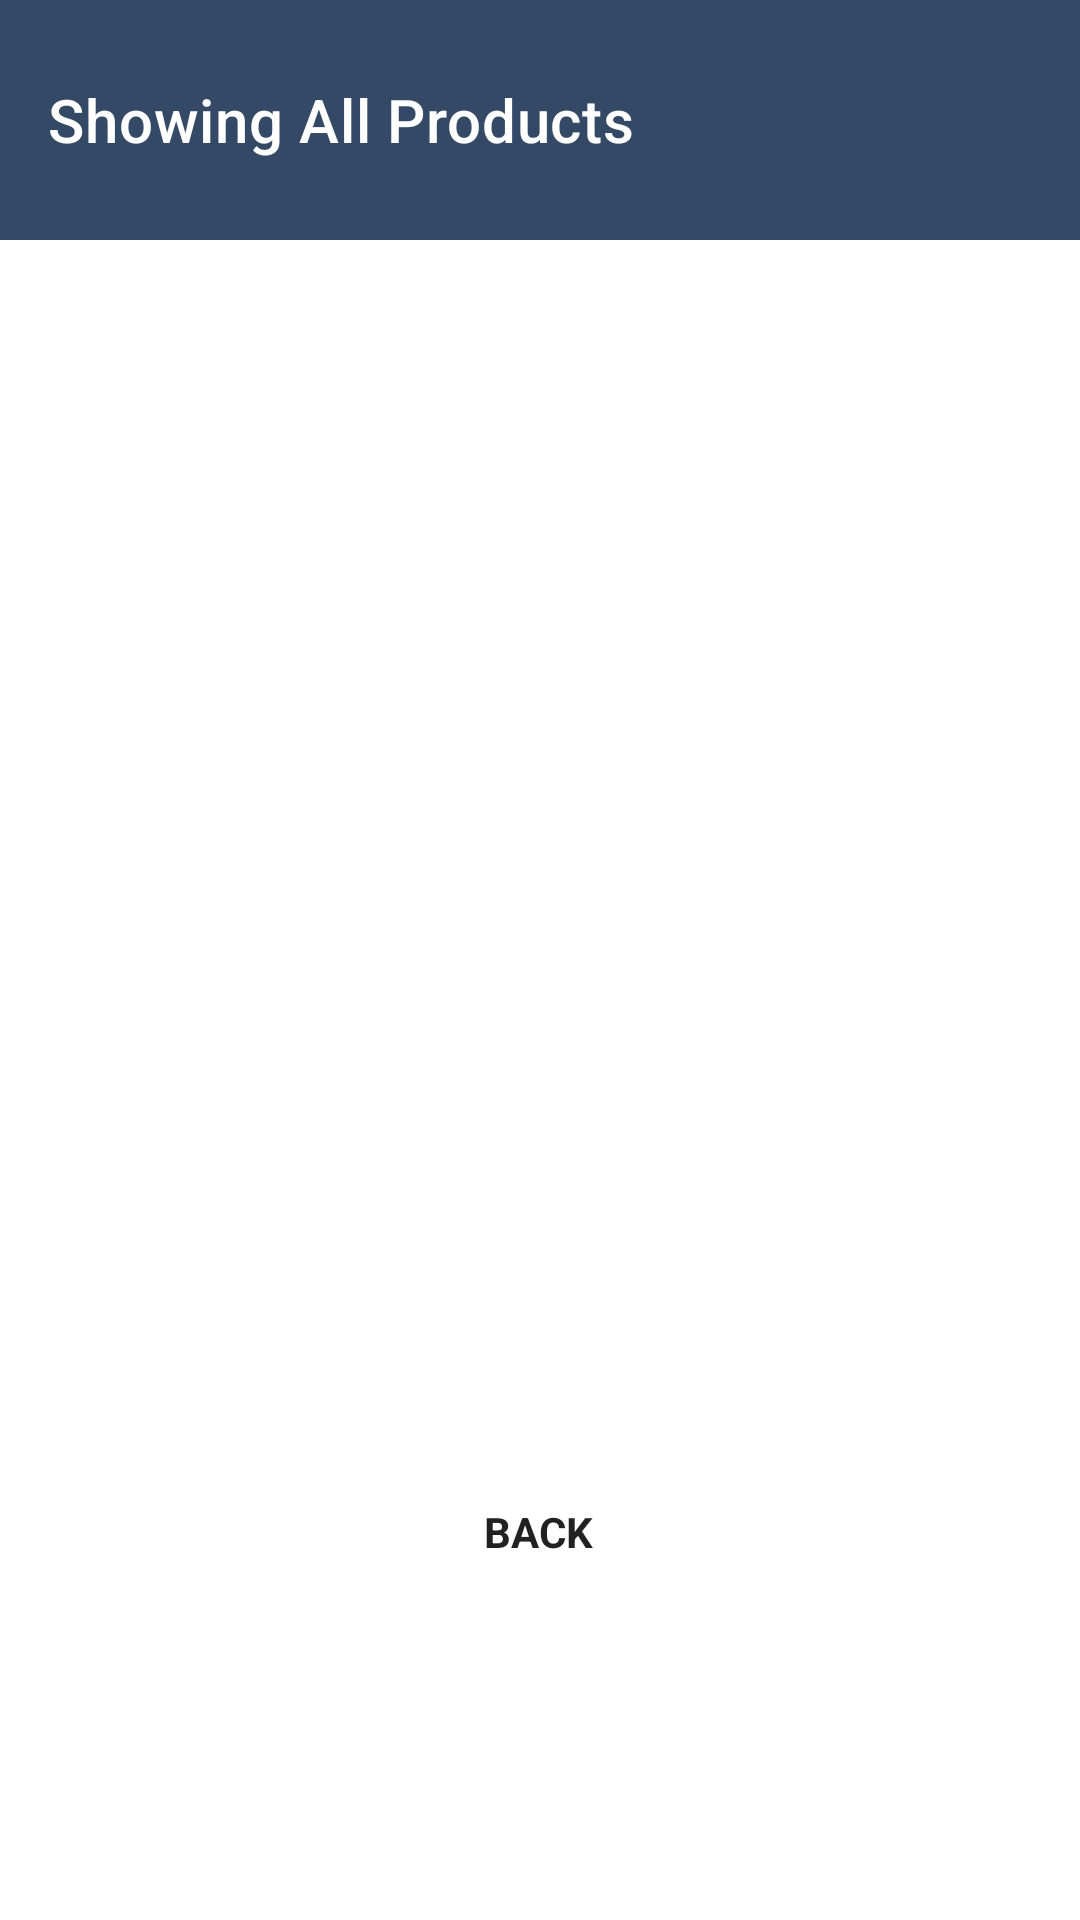

Layout XML and referenced resources for this Android screen:
<!-- AndroidManifest.xml: application theme Theme.B07Project -->
<!-- res/layout/activity_display_owner_products.xml -->
<?xml version="1.0" encoding="utf-8"?>
<androidx.constraintlayout.widget.ConstraintLayout xmlns:android="http://schemas.android.com/apk/res/android"
    xmlns:app="http://schemas.android.com/apk/res-auto"
    xmlns:tools="http://schemas.android.com/tools"
    android:layout_width="match_parent"
    android:layout_height="match_parent"
    tools:context=".DisplayOwnerOrdersActivity">

    <androidx.appcompat.widget.Toolbar
        android:id="@+id/toolbar6"
        android:layout_width="413dp"
        android:layout_height="80dp"
        android:background="?attr/colorPrimary"
        android:minHeight="?attr/actionBarSize"
        android:theme="?attr/actionBarTheme"
        android:visibility="visible"
        app:layout_constraintBottom_toTopOf="@+id/listview_ownerproducts"
        app:layout_constraintEnd_toEndOf="parent"
        app:layout_constraintHorizontal_bias="0.0"
        app:layout_constraintStart_toStartOf="parent"
        app:layout_constraintTop_toTopOf="parent"
        app:layout_constraintVertical_bias="0.0"
        app:title="Showing All Products"
        tools:visibility="visible" />

    <ListView
        android:id="@+id/listview_ownerproducts"
        android:layout_width="410dp"
        android:layout_height="390dp"
        android:layout_marginTop="80dp"
        app:layout_constraintEnd_toEndOf="parent"
        app:layout_constraintHorizontal_bias="0.0"
        app:layout_constraintStart_toStartOf="parent"
        app:layout_constraintTop_toTopOf="parent" />

    <Button
        android:id="@+id/button10"
        android:layout_width="wrap_content"
        android:layout_height="wrap_content"
        android:layout_marginStart="158dp"
        android:layout_marginEnd="159dp"
        android:layout_marginBottom="85dp"
        android:onClick="backButton"
        android:text="@string/BackButton"
        android:textStyle="bold"
        android:backgroundTint="@color/button"
        app:layout_constraintBottom_toBottomOf="parent"
        app:layout_constraintEnd_toEndOf="parent"
        app:layout_constraintStart_toStartOf="parent"
        app:layout_constraintTop_toBottomOf="@+id/listview_ownerproducts"
        app:layout_constraintVertical_bias="0.472" />
</androidx.constraintlayout.widget.ConstraintLayout>
<!-- resources referenced by this layout -->
<resources>
  <string name="BackButton">BACK</string>
  <style name="Theme.B07Project" parent="Theme.MaterialComponents.DayNight.DarkActionBar">
          
          <item name="colorPrimary">@color/newBlue</item>
          <item name="colorPrimaryVariant">@color/newSky</item>
          <item name="colorOnPrimary">@color/newWhite</item>
          
          <item name="colorSecondary">@color/newBlue</item>
          <item name="colorSecondaryVariant">@color/newGreen</item>
          <item name="colorOnSecondary">@color/newGreen</item>
          
          <item name="android:statusBarColor" tools:targetApi="l">?attr/colorPrimaryVariant</item>
          
          <item name="android:navigationBarColor">@color/newBlack</item>
          <item name="android:buttonStyle">@color/newBlue</item>
      </style>
  <color name="newBlue">#344966</color>
  <color name="newSky">#B4CDED</color>
  <color name="newWhite">#F0F4EF</color>
  <color name="newGreen">#BFCC94</color>
  <color name="newBlack">#0D1821</color>
</resources>
